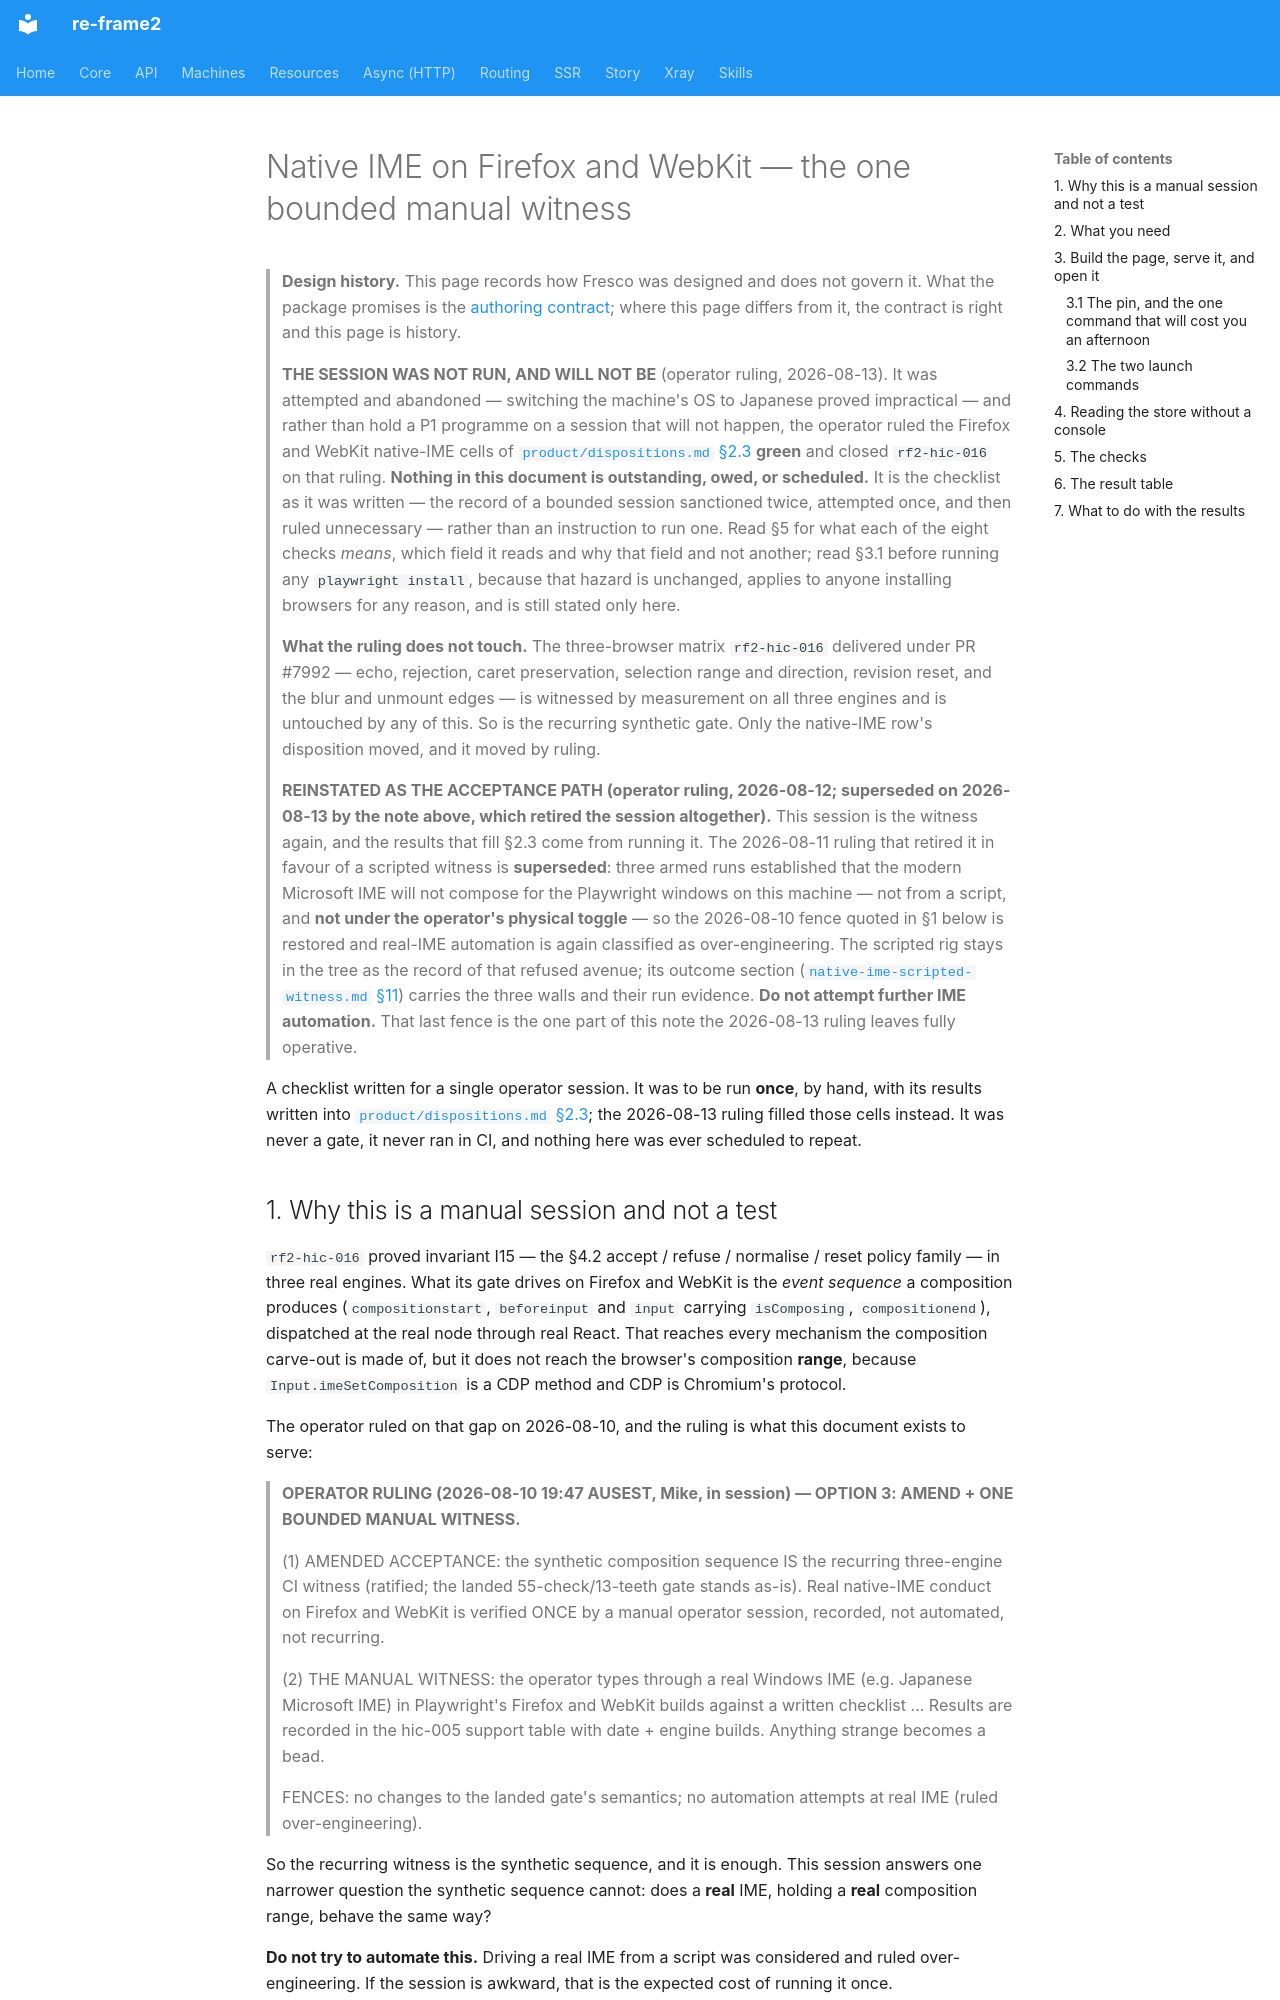

repository: day8/re-frame2 · page: design/fresco/native-ime-manual-witness/index.html · generator: mkdocs

# Native IME on Firefox and WebKit — the one bounded manual witness

> **Design history.** This page records how Fresco was designed and does not govern it. What the package promises is the [authoring contract](../../../implementation/fresco/spec/authoring-contract.md); where this page differs from it, the contract is right and this page is history.

> **THE SESSION WAS NOT RUN, AND WILL NOT BE** (operator ruling, 2026-08-13). It was attempted and abandoned —
> switching the machine's OS to Japanese proved impractical — and rather than hold a P1 programme on a session that
> will not happen, the operator ruled the Firefox and WebKit native-IME cells of
> [`product/dispositions.md` §2.3](product/dispositions.md#23-per-control-and-dom-conformance-dispositions) **green**
> and closed `rf2-hic-016` on that ruling. **Nothing in this document is outstanding, owed, or scheduled.** It is the
> checklist as it was written — the record of a bounded session sanctioned twice, attempted once, and then ruled
> unnecessary — rather than an instruction to run one. Read §5 for what each of the eight checks *means*, which field
> it reads and why that field and not another; read §3.1 before running any `playwright install`, because that hazard
> is unchanged, applies to anyone installing browsers for any reason, and is still stated only here.
>
> **What the ruling does not touch.** The three-browser matrix `rf2-hic-016` delivered under PR #7992 — echo,
> rejection, caret preservation, selection range and direction, revision reset, and the blur and unmount edges — is
> witnessed by measurement on all three engines and is untouched by any of this. So is the recurring synthetic gate.
> Only the native-IME row's disposition moved, and it moved by ruling.

> **REINSTATED AS THE ACCEPTANCE PATH (operator ruling, 2026-08-12; superseded on 2026-08-13 by the note above, which
> retired the session altogether).** This session is the witness again, and the
> results that fill §2.3 come from running it. The 2026-08-11 ruling that retired it in favour of a scripted witness is
> **superseded**: three armed runs established that the modern Microsoft IME will not compose for the Playwright
> windows on this machine — not from a script, and **not under the operator's physical toggle** — so the 2026-08-10
> fence quoted in §1 below is restored and real-IME automation is again classified as over-engineering. The scripted
> rig stays in the tree as the record of that refused avenue; its outcome section
> ([`native-ime-scripted-witness.md` §11](native-ime-scripted-witness.md#11-the-outcome-and-the-three-walls)) carries
> the three walls and their run evidence. **Do not attempt further IME automation.** That last fence is the one part of
> this note the 2026-08-13 ruling leaves fully operative.

A checklist written for a single operator session. It was to be run **once**, by hand, with its results written into
[`product/dispositions.md` §2.3](product/dispositions.md#23-per-control-and-dom-conformance-dispositions); the
2026-08-13 ruling filled those cells instead. It was never a gate, it never ran in CI, and nothing here was ever
scheduled to repeat.
